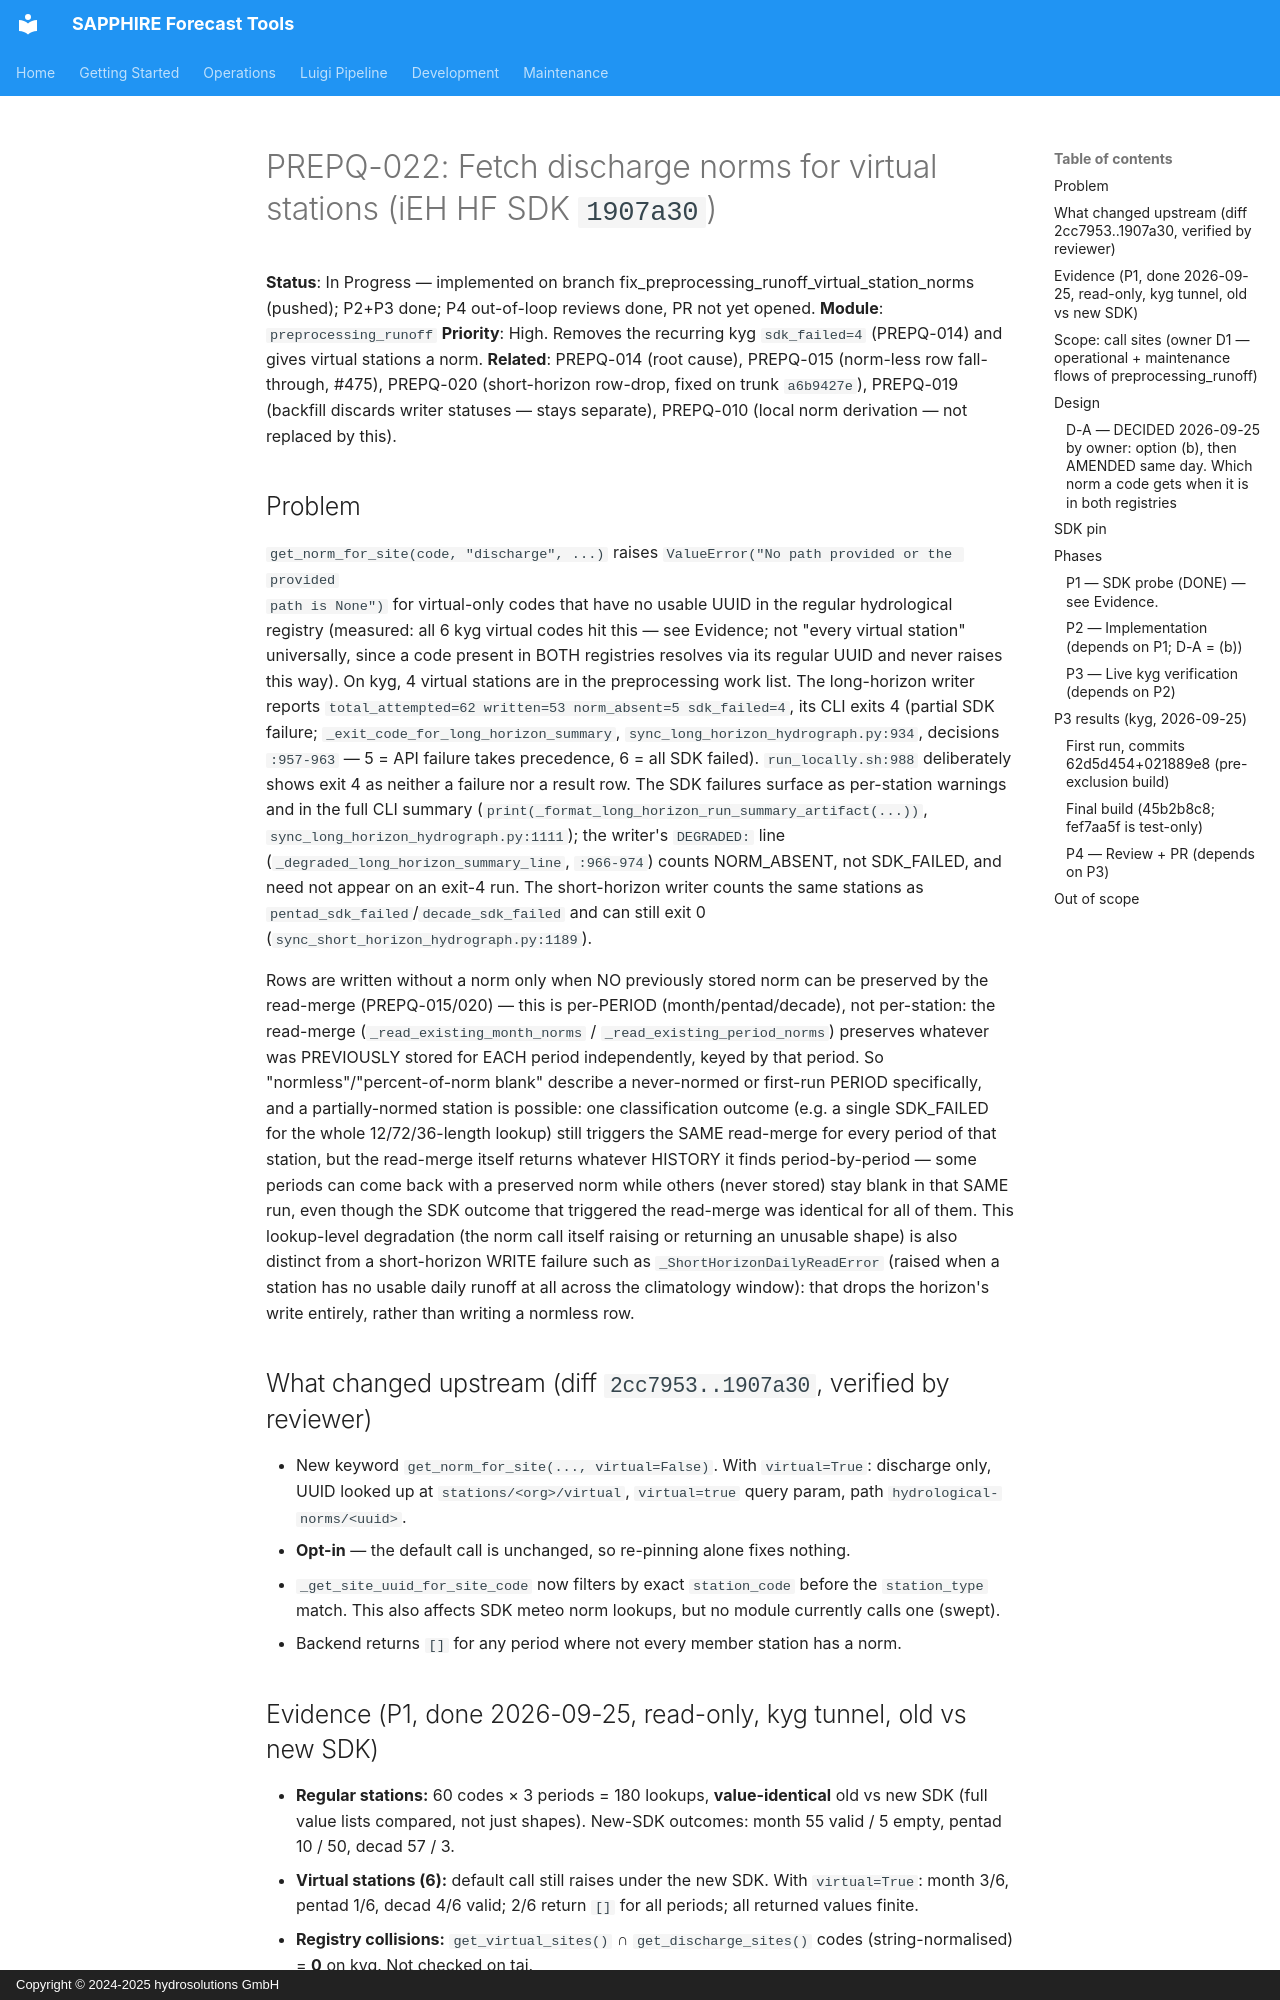

repository: hydrosolutions/SAPPHIRE_Forecast_Tools · page: plans/issues/high_prio_gi_draft_prepq_virtual_station_norms/index.html · generator: mkdocs · copyright: Copyright © 2024-2025 hydrosolutions GmbH

# PREPQ-022: Fetch discharge norms for virtual stations (iEH HF SDK `1907a30`)

**Status**: In Progress — implemented on branch fix_preprocessing_runoff_virtual_station_norms
(pushed); P2+P3 done; P4 out-of-loop reviews done, PR not yet opened.
**Module**: `preprocessing_runoff`
**Priority**: High. Removes the recurring kyg `sdk_failed=4` (PREPQ-014) and gives virtual stations
a norm.
**Related**: PREPQ-014 (root cause), PREPQ-015 (norm-less row fall-through, #475), PREPQ-020
(short-horizon row-drop, fixed on trunk `a6b9427e`), PREPQ-019 (backfill discards writer statuses —
stays separate), PREPQ-010 (local norm derivation — not replaced by this).

## Problem

`get_norm_for_site(code, "discharge", ...)` raises `ValueError("No path provided or the provided
path is None")` for virtual-only codes that have no usable UUID in the regular hydrological registry
(measured: all 6 kyg virtual codes hit this — see Evidence; not "every virtual station" universally,
since a code present in BOTH registries resolves via its regular UUID and never raises this way). On
kyg, 4 virtual stations are in the preprocessing work list. The long-horizon writer reports
`total_attempted=62 written=53 norm_absent=5 sdk_failed=4`, its CLI exits 4 (partial SDK failure;
`_exit_code_for_long_horizon_summary`, `sync_long_horizon_hydrograph.py:934`, decisions `:957-963` —
5 = API failure takes precedence, 6 = all SDK failed). `run_locally.sh:988` deliberately shows exit 4
as neither a failure nor a result row. The SDK failures surface as per-station warnings and in the
full CLI summary (`print(_format_long_horizon_run_summary_artifact(...))`,
`sync_long_horizon_hydrograph.py:1111`); the writer's `DEGRADED:` line
(`_degraded_long_horizon_summary_line`, `:966-974`) counts NORM_ABSENT, not SDK_FAILED, and need not
appear on an exit-4 run. The short-horizon writer counts the same stations as
`pentad_sdk_failed`/`decade_sdk_failed` and can still exit 0 (`sync_short_horizon_hydrograph.py:1189`).

Rows are written without a norm only when NO previously stored norm can be preserved by the
read-merge (PREPQ-015/020) — this is per-PERIOD (month/pentad/decade), not per-station: the
read-merge (`_read_existing_month_norms` / `_read_existing_period_norms`) preserves whatever was
PREVIOUSLY stored for EACH period independently, keyed by that period. So "normless"/"percent-of-norm
blank" describe a never-normed or first-run PERIOD specifically, and a partially-normed station is
possible: one classification outcome (e.g. a single SDK_FAILED for the whole 12/72/36-length lookup)
still triggers the SAME read-merge for every period of that station, but the read-merge itself
returns whatever HISTORY it finds period-by-period — some periods can come back with a preserved
norm while others (never stored) stay blank in that SAME run, even though the SDK outcome that
triggered the read-merge was identical for all of them. This lookup-level degradation (the norm
call itself raising or returning an unusable shape) is also distinct from a short-horizon WRITE
failure such as `_ShortHorizonDailyReadError` (raised when a station has no usable daily runoff at
all across the climatology window): that drops the horizon's write entirely, rather than writing a
normless row.

## What changed upstream (diff `2cc7953..1907a30`, verified by reviewer)

- New keyword `get_norm_for_site(..., virtual=False)`. With `virtual=True`: discharge only, UUID
  looked up at `stations/<org>/virtual`, `virtual=true` query param, path `hydrological-norms/<uuid>`.
- **Opt-in** — the default call is unchanged, so re-pinning alone fixes nothing.
- `_get_site_uuid_for_site_code` now filters by exact `station_code` before the `station_type`
  match. This also affects SDK meteo norm lookups, but no module currently calls one (swept).
- Backend returns `[]` for any period where not every member station has a norm.

## Evidence (P1, done 2026-09-25, read-only, kyg tunnel, old vs new SDK)

- **Regular stations:** 60 codes × 3 periods = 180 lookups, **value-identical** old vs new SDK
  (full value lists compared, not just shapes). New-SDK outcomes: month 55 valid / 5 empty, pentad
  10 / 50, decad 57 / 3.
- **Virtual stations (6):** default call still raises under the new SDK. With `virtual=True`:
  month 3/6, pentad 1/6, decad 4/6 valid; 2/6 return `[]` for all periods; all returned values finite.
- **Registry collisions:** `get_virtual_sites()` ∩ `get_discharge_sites()` codes (string-normalised)
  = **0** on kyg. Not checked on taj.
- Which 4 of the 6 are in the kyg work list was not established (P3 shows it). The virtual SDK values
  are kept locally (scratchpad, never committed) as the P3 reference.
- The SDK's new exact-`station_code` UUID filter (see "What changed upstream" below) was measured
  value-identical on kyg (180/180 regular-station lookups); taj unmeasured — measure before deploying
  there.
